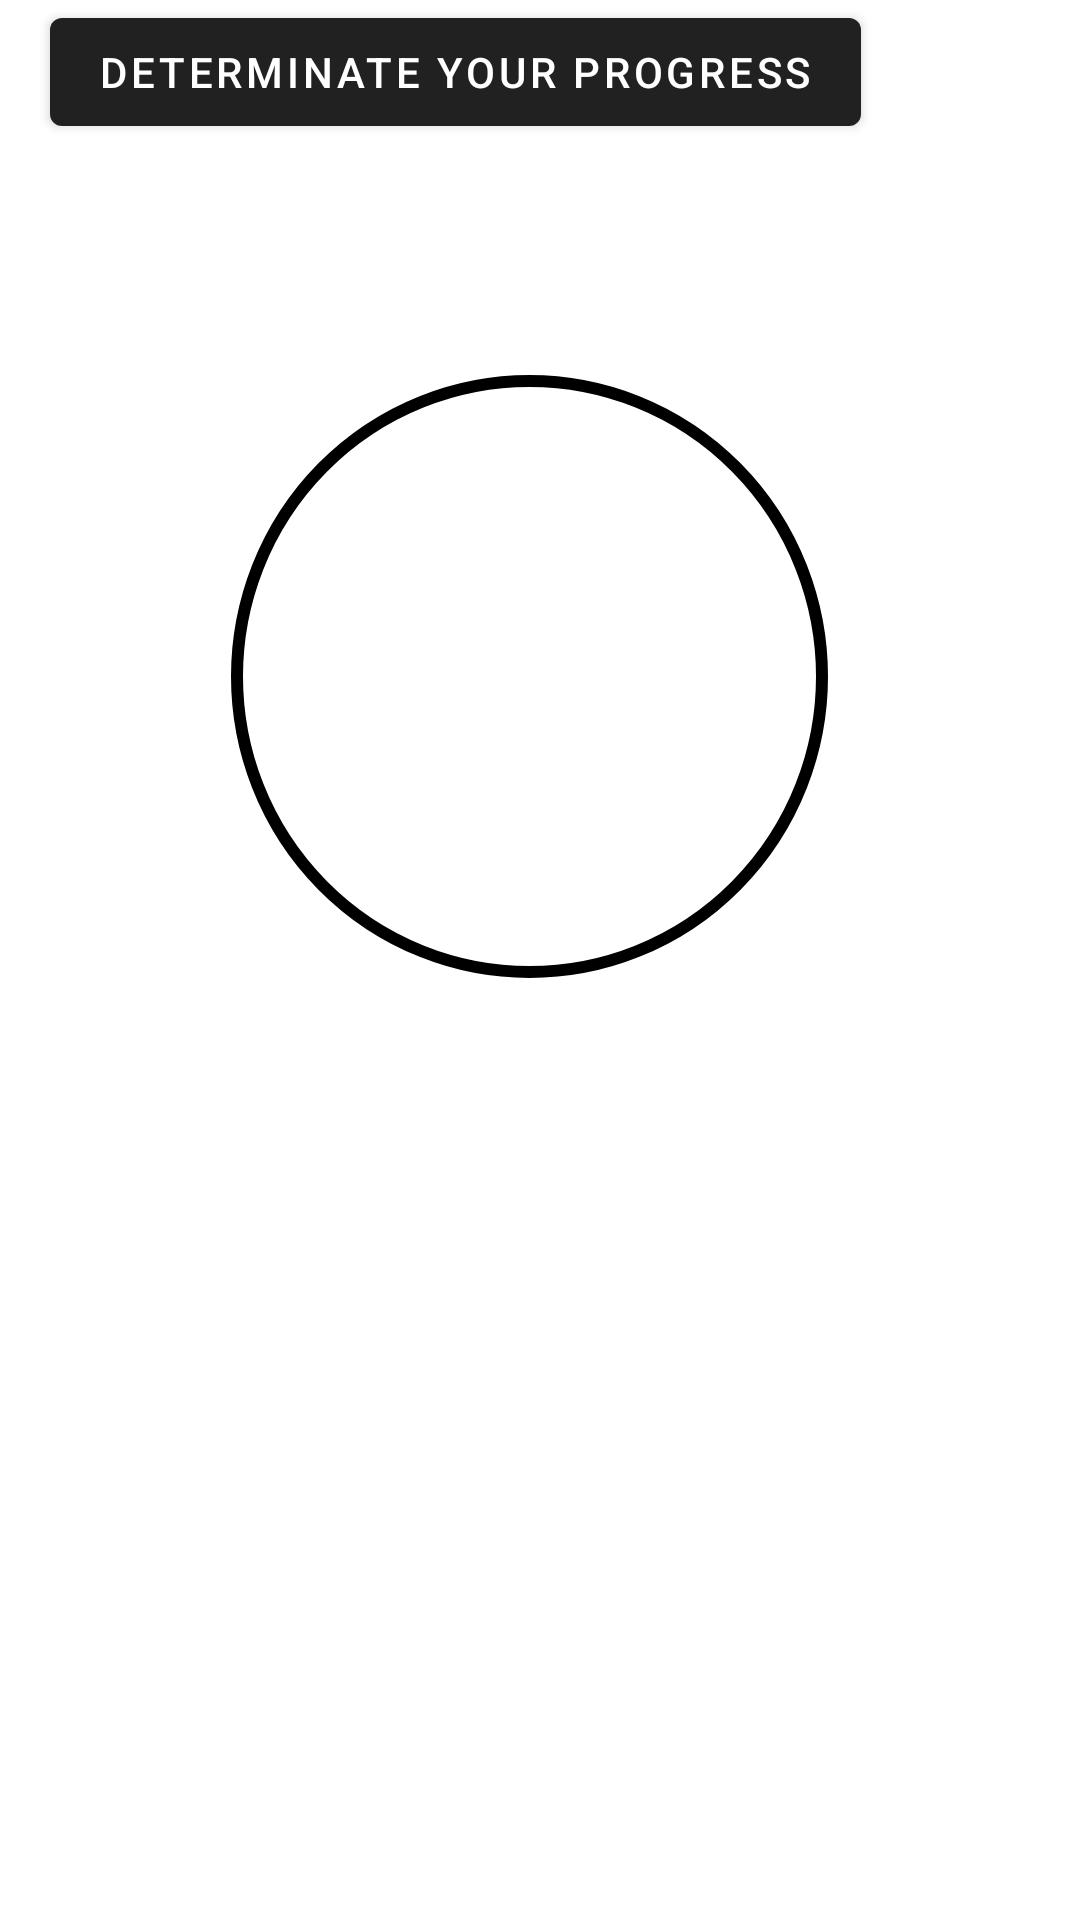

Android layout source for this screen:
<!-- AndroidManifest.xml: application theme Theme.NavigationDrawer -->
<!-- res/layout/activity_progress1.xml -->
<?xml version="1.0" encoding="utf-8"?>
<RelativeLayout xmlns:android="http://schemas.android.com/apk/res/android"
    xmlns:app="http://schemas.android.com/apk/res-auto"
    xmlns:tools="http://schemas.android.com/tools"
    android:layout_width="match_parent"
    android:layout_height="match_parent"
    android:gravity="center"
    android:orientation="vertical"
    tools:context=".MainActivity"
    android:background="@drawable/header2">


    <Button
        android:id="@+id/btnProgressBarSecondary"
        android:layout_width="wrap_content"
        android:layout_height="wrap_content"
        android:layout_alignParentEnd="true"
        android:layout_marginEnd="73dp"
        android:text="DETERMINATE YOUR PROGRESS" />

    <TextView
            android:id="@+id/textViewPrimary"
            android:layout_width="wrap_content"
            android:layout_height="wrap_content"
            android:layout_centerInParent="true"
            android:textColor="@color/black"
        android:background="@drawable/my_border"

            />


    <ProgressBar
        android:id="@+id/progressBarSecondary"
        style="@style/Widget.AppCompat.ProgressBar.Horizontal"
        android:layout_width="wrap_content"
        android:layout_height="308dp"
        android:layout_alignParentStart="true"
        android:layout_alignParentTop="true"
        android:layout_alignParentEnd="true"
        android:layout_alignParentBottom="true"
        android:layout_marginStart="69dp"
        android:layout_marginTop="117dp"
        android:layout_marginEnd="76dp"
        android:layout_marginBottom="306dp"
        android:minWidth="150dp"
        android:minHeight="150dp"
        android:padding="8dp"
        android:progressDrawable="@drawable/progress_state" />


</RelativeLayout>
<!-- resources referenced by this layout -->
<resources>
  <color name="black">#FF000000</color>
  <!-- drawable my_border (drawable) -->
  <?xml version="1.0" encoding="utf-8"?>
  <shape xmlns:android="http://schemas.android.com/apk/res/android"
      android:shape="rectangle" >
  
      
  
  
      
      <stroke
          android:width="10dp"
          android:color="@color/black" >
      </stroke>
  
      
      <corners
          android:radius="2dp"   >
      </corners>
  
  </shape>
  <!-- drawable progress_state (drawable) -->
  <?xml version="1.0" encoding="utf-8"?>
  <layer-list xmlns:android="http://schemas.android.com/apk/res/android">
      <item android:id="@android:id/background">
          <shape android:shape="oval">
              <stroke
                  android:width="4dp"
                  android:color="@color/black" />
              <solid android:color="@android:color/white" />
          </shape>
      </item>
      <item android:id="@android:id/secondaryProgress">
          <clip
              android:clipOrientation="vertical"
              android:gravity="bottom">
              <shape android:shape="oval">
                  <stroke
                      android:width="4dp"
                      android:color="@android:color/black" />
                  <solid android:color="@android:color/white" />
              </shape>
          </clip>
      </item>
      <item android:id="@android:id/progress">
          <clip
              android:clipOrientation="vertical"
              android:gravity="bottom">
              <shape android:shape="oval">
                  <stroke
                      android:width="4dp"
                      android:color="@color/pink" />
                  <solid android:color="#F288F8" />
              </shape>
          </clip>
      </item>
  </layer-list>
  <style name="Theme.NavigationDrawer" parent="Theme.MaterialComponents.DayNight.DarkActionBar">
          
          <item name="colorOnPrimary">@color/white</item>
          
  
          <item name="colorOnSecondary">@color/black</item>
          
          <item name="android:statusBarColor">@color/black</item>
          
      </style>
  <color name="pink">#FFC0CB</color>
  <color name="white">#FFFFFFFF</color>
</resources>
